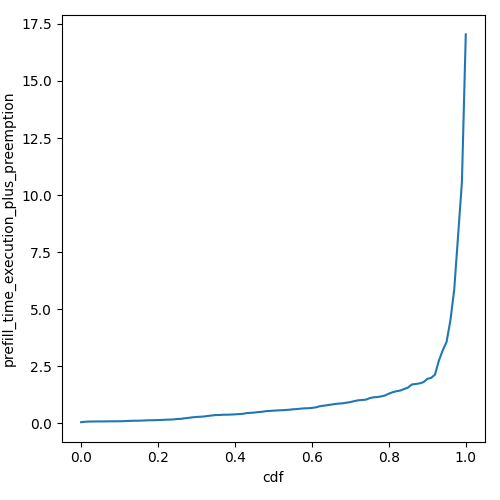

Source data for this figure (header and first rows):
cdf, prefill_time_execution_plus_preemption
0.0, 0.05
0.01, 0.06846
0.02, 0.07771
0.03, 0.08005
0.04, 0.08221
0.05, 0.08305
0.06, 0.08469
0.07, 0.08663
0.08, 0.08855
0.09, 0.0897
0.1, 0.09095
0.11, 0.09462
0.12, 0.1043
0.13, 0.1102
0.14, 0.1138
0.15, 0.1163
0.16, 0.1212
0.17, 0.1305
0.18, 0.1347
0.19, 0.1378
0.2, 0.1424
0.21, 0.15
0.22, 0.1592
0.23, 0.163
0.24, 0.1719
0.25, 0.1899
0.26, 0.1973
0.27, 0.2227
0.28, 0.2413
0.29, 0.2643
0.3, 0.2791
0.31, 0.2893
0.32, 0.3003
0.33, 0.3245
0.34, 0.3445
0.35, 0.3629
0.36, 0.365
0.37, 0.3771
0.38, 0.3784
0.39, 0.3851
0.4, 0.3937
0.41, 0.4046
0.42, 0.4164
0.43, 0.4466
0.44, 0.4596
0.45, 0.4689
0.46, 0.494
0.47, 0.5039
0.48, 0.5326
0.49, 0.5426
0.5, 0.555
0.51, 0.5655
0.52, 0.573
0.53, 0.582
0.54, 0.5947
0.55, 0.6137
0.56, 0.6245
0.57, 0.6419
0.58, 0.6575
0.59, 0.6616
... 41 more rows
